Dataset: MasterDataset (GitHub, shihabpk99/AI-Powered-Crop-Disease-Detection-System). Classes: potato bacterial disease, potato fungal disease, potato healthy, potato late blight, rice blast, rice brown spot, rice healthy, rice sheath blight, rice tungro virus, wheat black point, wheat blast, wheat fusarium foot rot, wheat healthy, wheat leaf blight.

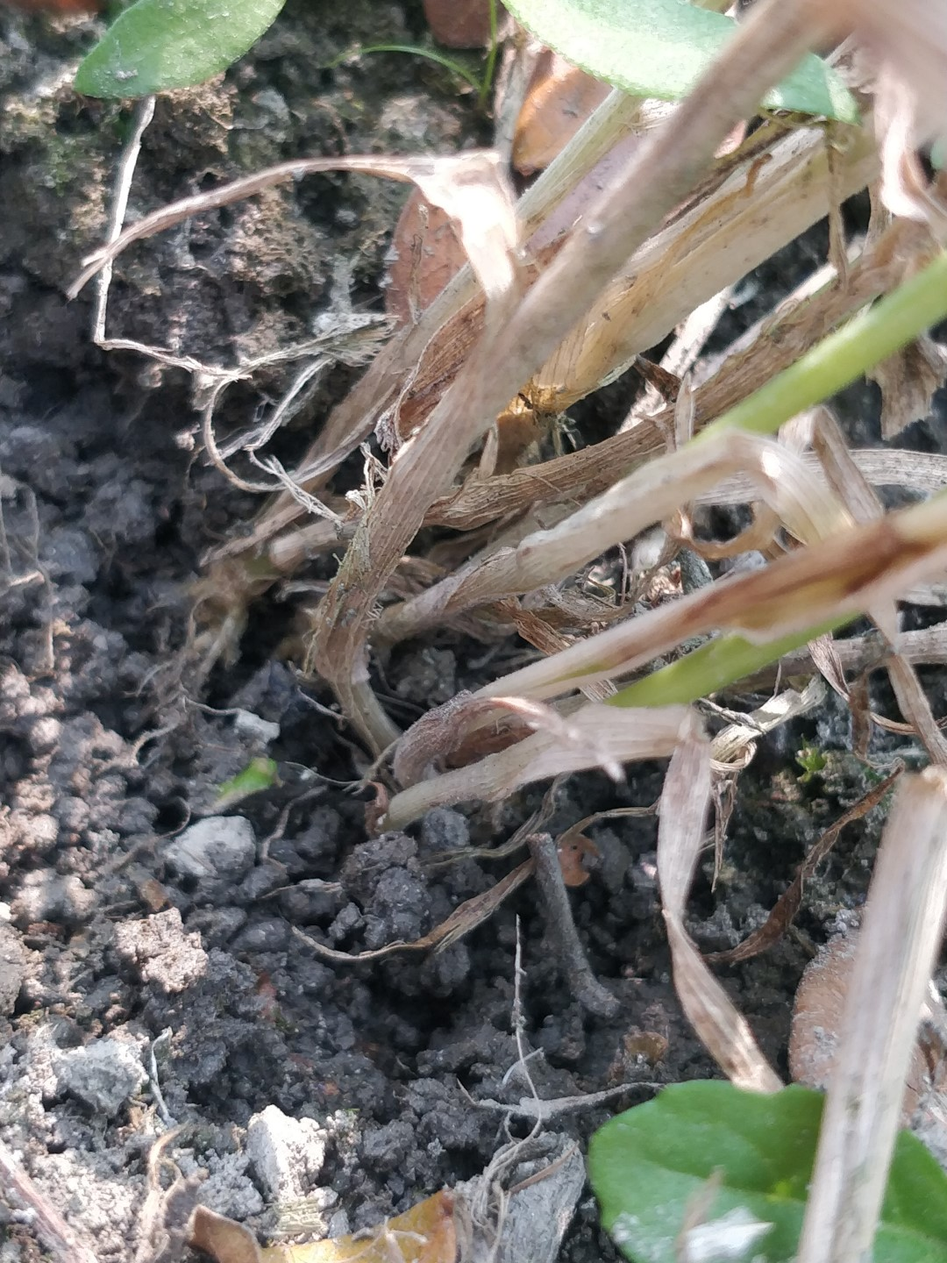
Label: wheat fusarium foot rot

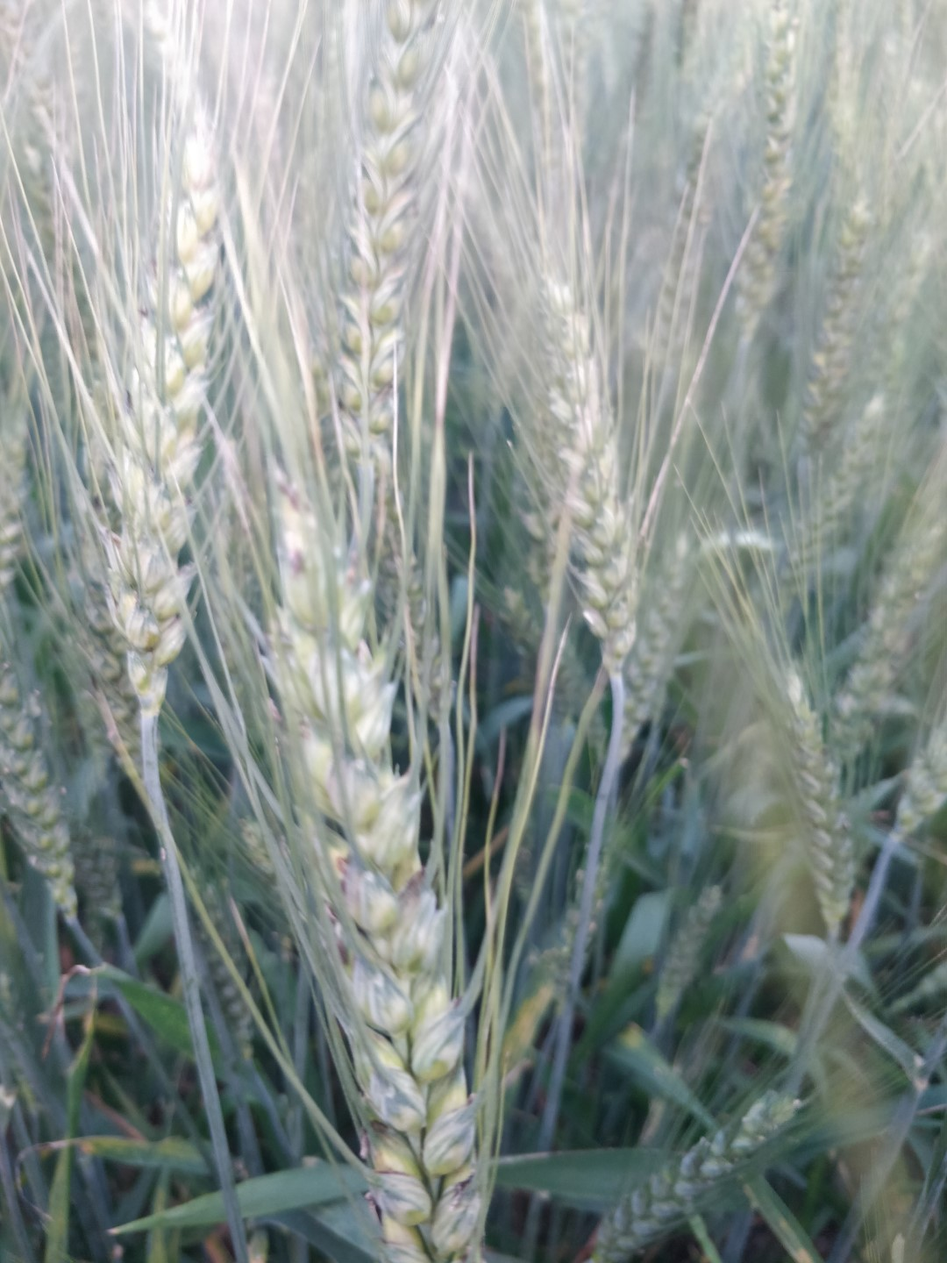
Label: wheat black point

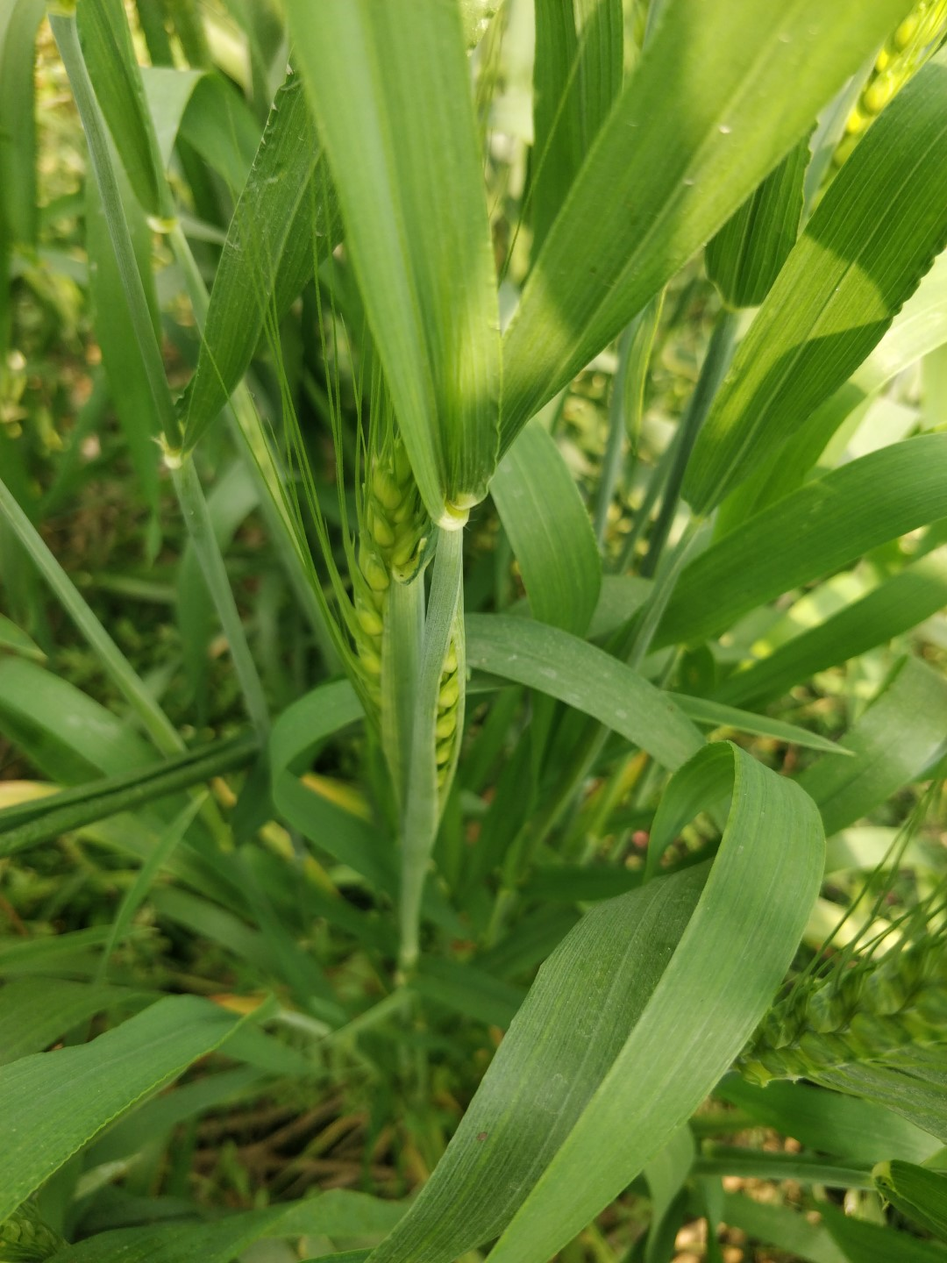
Label: wheat healthy

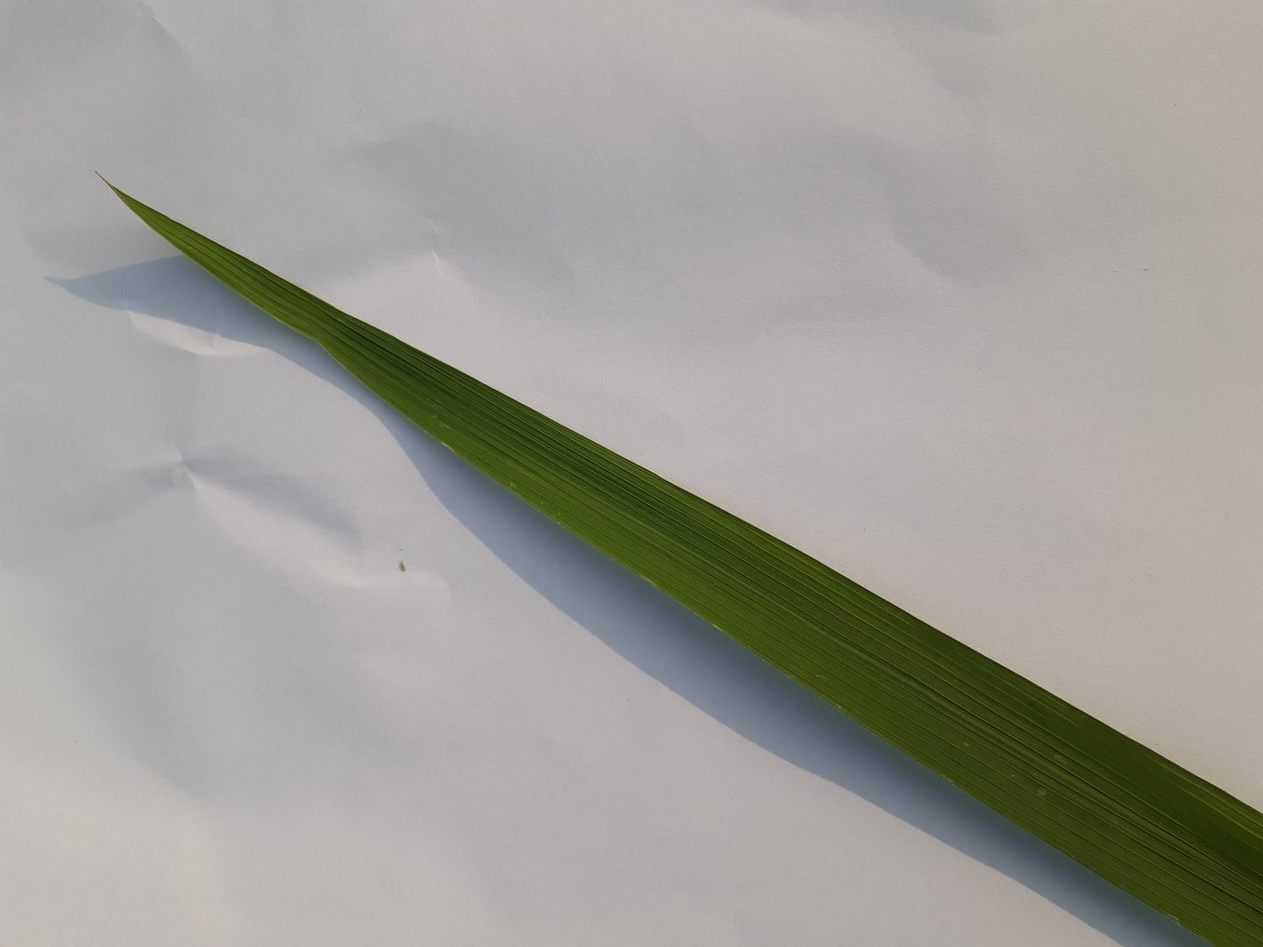
Label: rice healthy

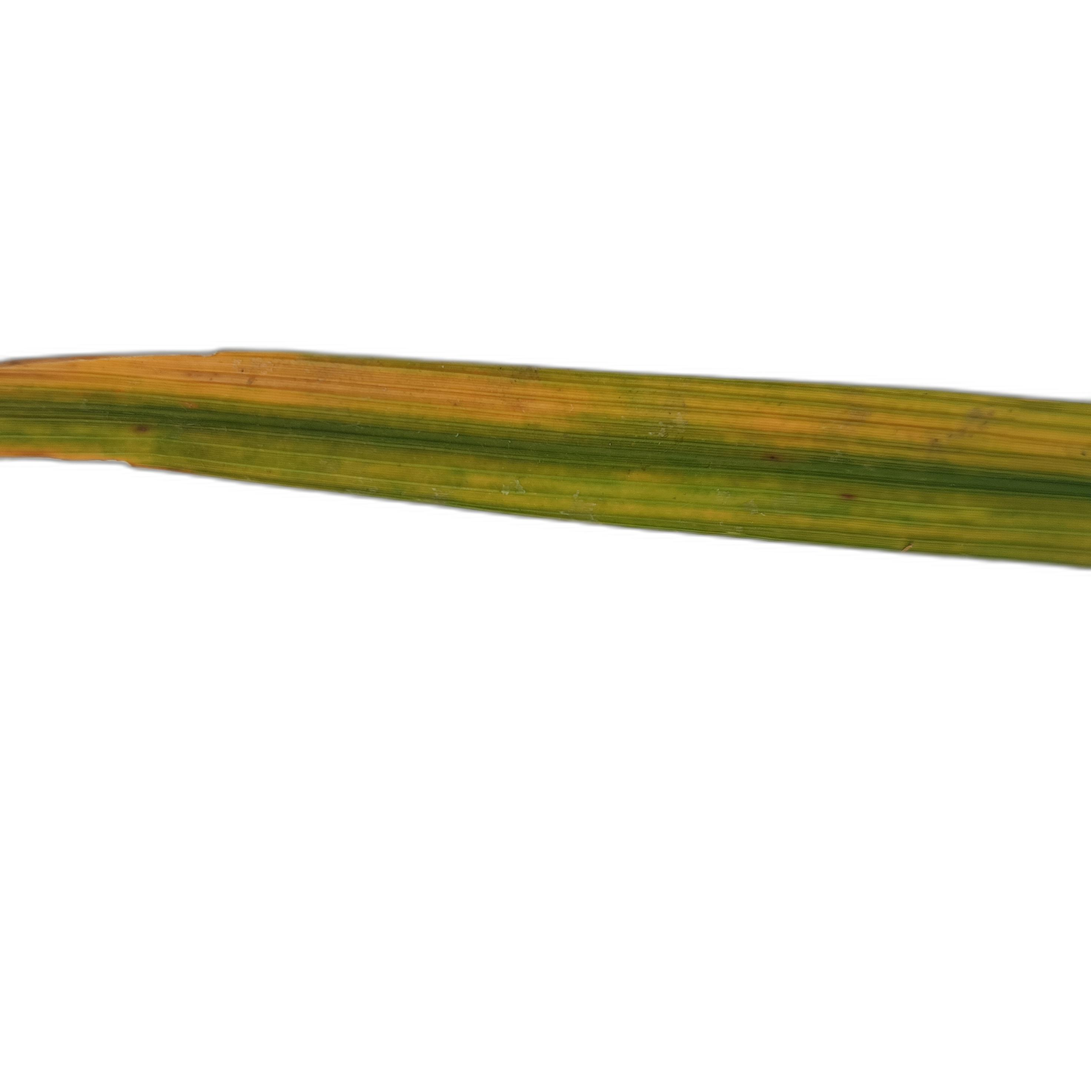
Label: rice tungro virus

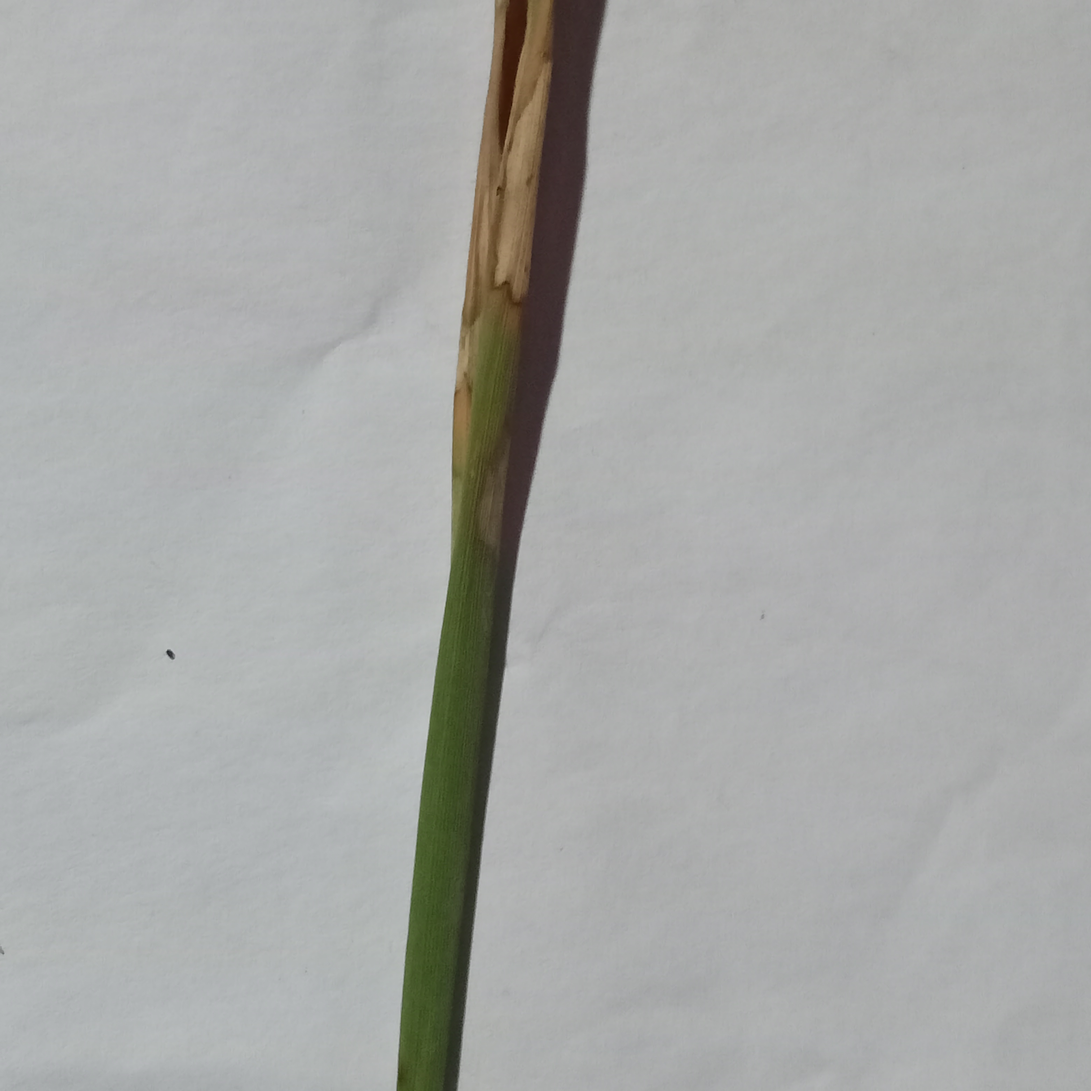
Label: rice blast
